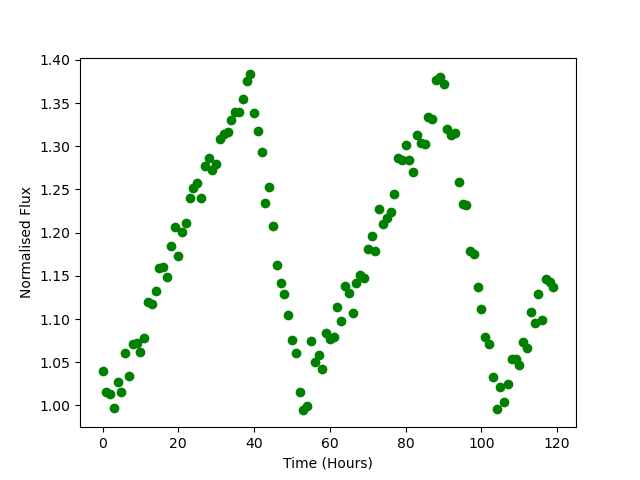

Source data for this figure (header and first rows):
Time, Flux
0.0, 1.039
1.0, 1.016
2.0, 1.013
3.0, 0.9976
4.0, 1.028
5.0, 1.016
6.0, 1.061
7.0, 1.034
8.0, 1.072
9.0, 1.072
10.0, 1.062
11.0, 1.079
12.0, 1.12
13.0, 1.118
14.0, 1.133
15.0, 1.16
16.0, 1.16
17.0, 1.149
18.0, 1.185
19.0, 1.207
20.0, 1.173
21.0, 1.201
22.0, 1.211
23.0, 1.24
24.0, 1.252
25.0, 1.258
26.0, 1.24
27.0, 1.277
28.0, 1.286
29.0, 1.273
30.0, 1.28
31.0, 1.308
32.0, 1.314
33.0, 1.317
34.0, 1.33
35.0, 1.339
36.0, 1.34
37.0, 1.355
38.0, 1.376
39.0, 1.383
40.0, 1.338
41.0, 1.318
42.0, 1.293
43.0, 1.234
44.0, 1.253
45.0, 1.208
46.0, 1.162
47.0, 1.142
48.0, 1.129
49.0, 1.105
50.0, 1.076
51.0, 1.061
52.0, 1.016
53.0, 0.9943
54.0, 0.9988
55.0, 1.074
56.0, 1.05
57.0, 1.058
58.0, 1.042
59.0, 1.084
... 60 more rows
